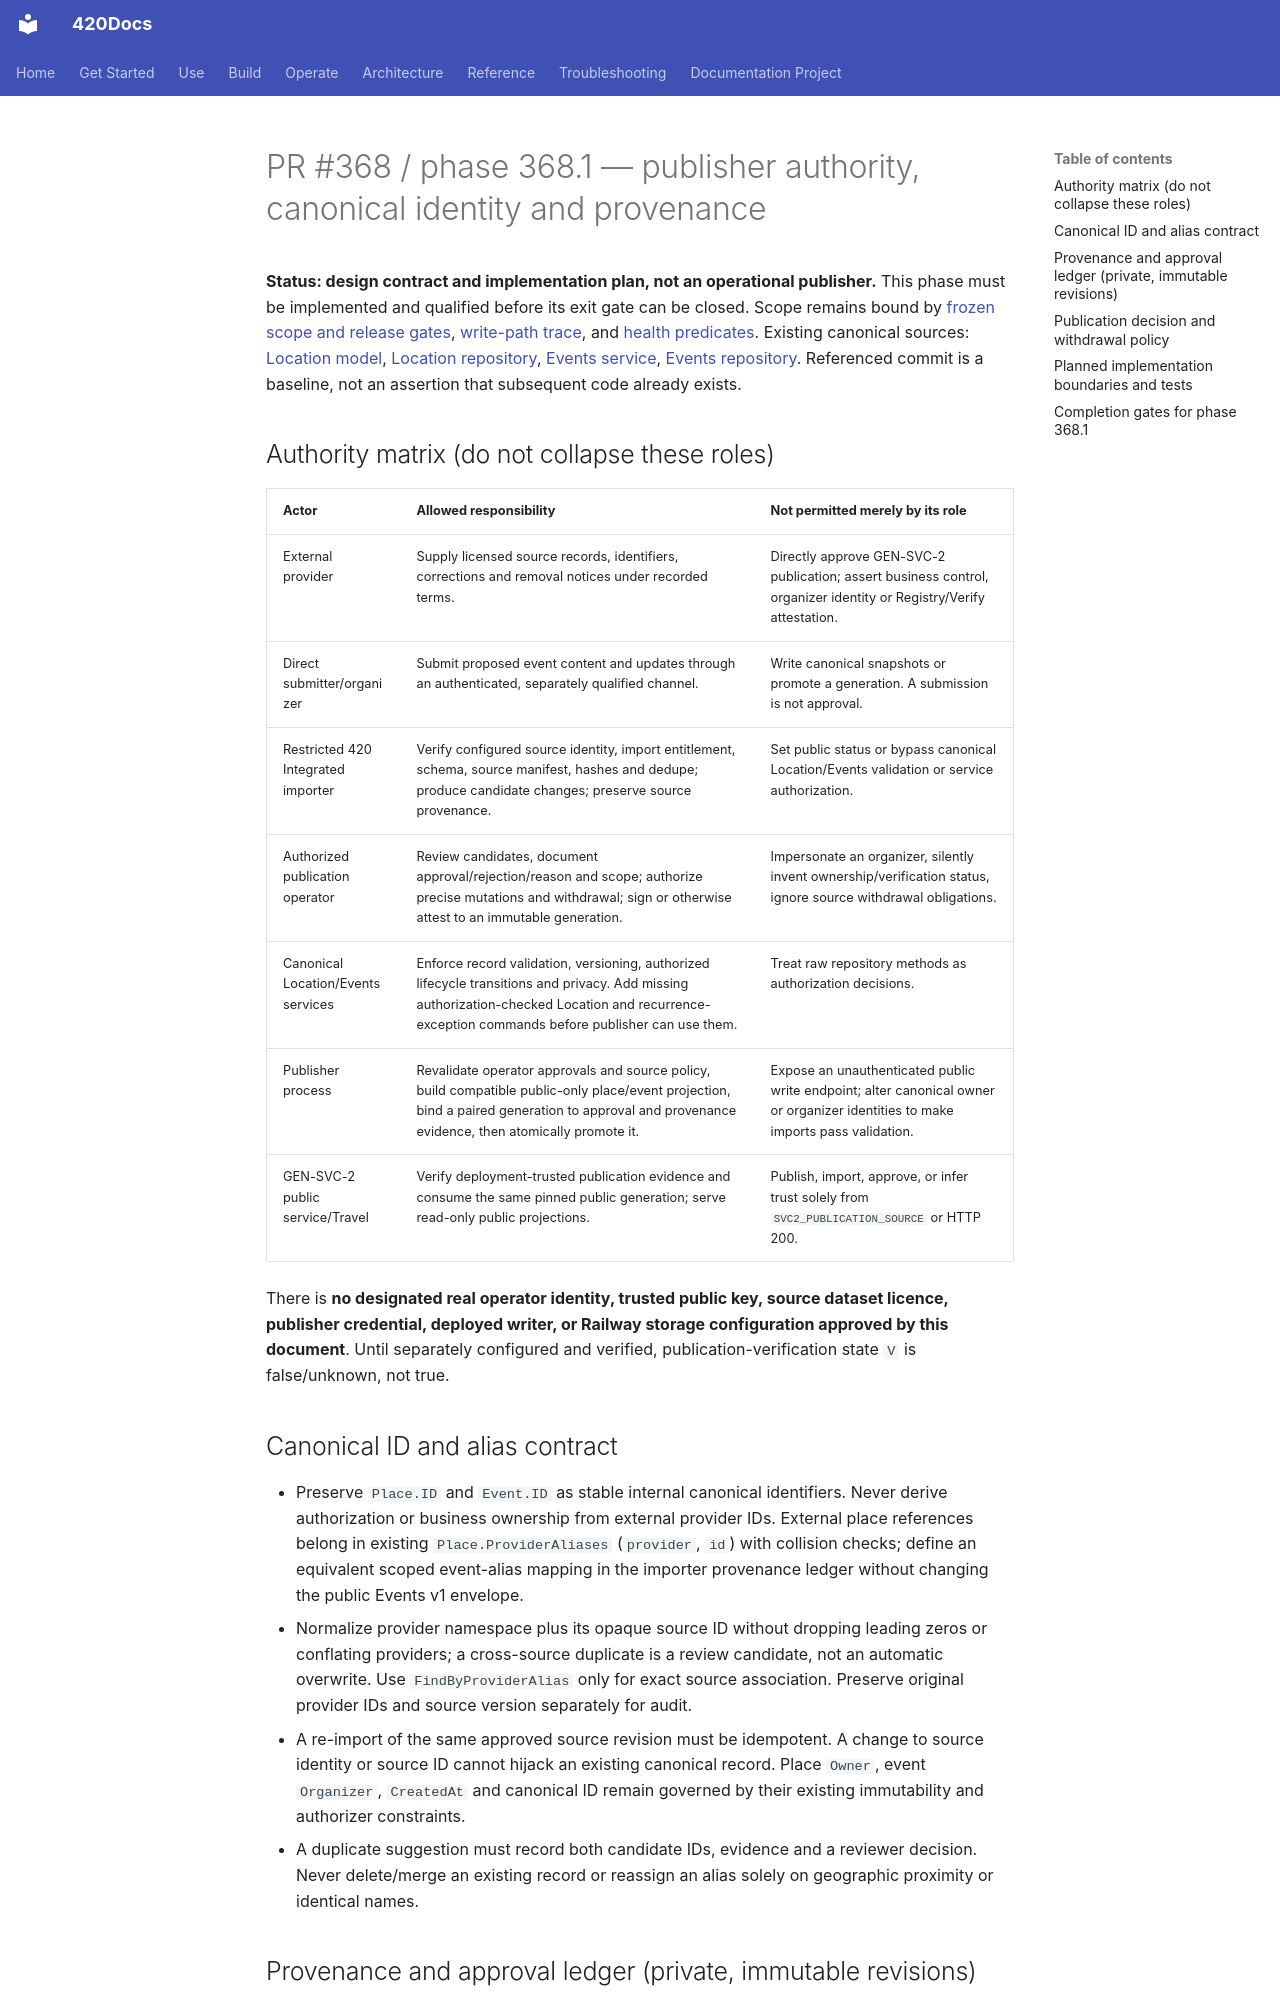

repository: abvhiael/420-integrated-v0.1 · page: GEN-SVC-2-368-1-PUBLISHER-AUTHORITY-AND-PROVENANCE/index.html · generator: mkdocs

# PR #368 / phase 368.1 — publisher authority, canonical identity and provenance

**Status: design contract and implementation plan, not an operational publisher.** This phase must be implemented and qualified before its exit gate can be closed. Scope remains bound by [frozen scope and release gates](GEN-SVC-2-368-0-5-FROZEN-SCOPE-AND-RELEASE-GATES.md), [write-path trace](GEN-SVC-2-368-0-3-WRITE-AUTHORITY-TRACE.md), and [health predicates](GEN-SVC-2-368-0-4-HEALTH-AND-PUBLICATION-STATES.md). Existing canonical sources: [Location model](https://github.com/abvhiael/420-integrated-v0.1/blob/a94c0608fe9190342ea90ffda78e8b22c5e7c93d/location/model/place.go), [Location repository](https://github.com/abvhiael/420-integrated-v0.1/blob/a94c0608fe9190342ea90ffda78e8b22c5e7c93d/location/repository/file_store.go), [Events service](https://github.com/abvhiael/420-integrated-v0.1/blob/a94c0608fe9190342ea90ffda78e8b22c5e7c93d/events/service/service.go), [Events repository](https://github.com/abvhiael/420-integrated-v0.1/blob/a94c0608fe9190342ea90ffda78e8b22c5e7c93d/events/repository/file_store.go). Referenced commit is a baseline, not an assertion that subsequent code already exists.

## Authority matrix (do not collapse these roles)

| Actor | Allowed responsibility | Not permitted merely by its role |
| --- | --- | --- |
| External provider | Supply licensed source records, identifiers, corrections and removal notices under recorded terms. | Directly approve GEN-SVC-2 publication; assert business control, organizer identity or Registry/Verify attestation. |
| Direct submitter/organizer | Submit proposed event content and updates through an authenticated, separately qualified channel. | Write canonical snapshots or promote a generation. A submission is not approval. |
| Restricted 420 Integrated importer | Verify configured source identity, import entitlement, schema, source manifest, hashes and dedupe; produce candidate changes; preserve source provenance. | Set public status or bypass canonical Location/Events validation or service authorization. |
| Authorized publication operator | Review candidates, document approval/rejection/reason and scope; authorize precise mutations and withdrawal; sign or otherwise attest to an immutable generation. | Impersonate an organizer, silently invent ownership/verification status, ignore source withdrawal obligations. |
| Canonical Location/Events services | Enforce record validation, versioning, authorized lifecycle transitions and privacy. Add missing authorization-checked Location and recurrence-exception commands before publisher can use them. | Treat raw repository methods as authorization decisions. |
| Publisher process | Revalidate operator approvals and source policy, build compatible public-only place/event projection, bind a paired generation to approval and provenance evidence, then atomically promote it. | Expose an unauthenticated public write endpoint; alter canonical owner or organizer identities to make imports pass validation. |
| GEN-SVC-2 public service/Travel | Verify deployment-trusted publication evidence and consume the same pinned public generation; serve read-only public projections. | Publish, import, approve, or infer trust solely from `SVC2_PUBLICATION_SOURCE` or HTTP 200. |

There is **no designated real operator identity, trusted public key, source dataset licence, publisher credential, deployed writer, or Railway storage configuration approved by this document**. Until separately configured and verified, publication-verification state `V` is false/unknown, not true.

## Canonical ID and alias contract

- Preserve `Place.ID` and `Event.ID` as stable internal canonical identifiers. Never derive authorization or business ownership from external provider IDs. External place references belong in existing `Place.ProviderAliases` (`provider`, `id`) with collision checks; define an equivalent scoped event-alias mapping in the importer provenance ledger without changing the public Events v1 envelope.
- Normalize provider namespace plus its opaque source ID without dropping leading zeros or conflating providers; a cross-source duplicate is a review candidate, not an automatic overwrite. Use `FindByProviderAlias` only for exact source association. Preserve original provider IDs and source version separately for audit.
- A re-import of the same approved source revision must be idempotent. A change to source identity or source ID cannot hijack an existing canonical record. Place `Owner`, event `Organizer`, `CreatedAt` and canonical ID remain governed by their existing immutability and authorizer constraints.
- A duplicate suggestion must record both candidate IDs, evidence and a reviewer decision. Never delete/merge an existing record or reassign an alias solely on geographic proximity or identical names.
